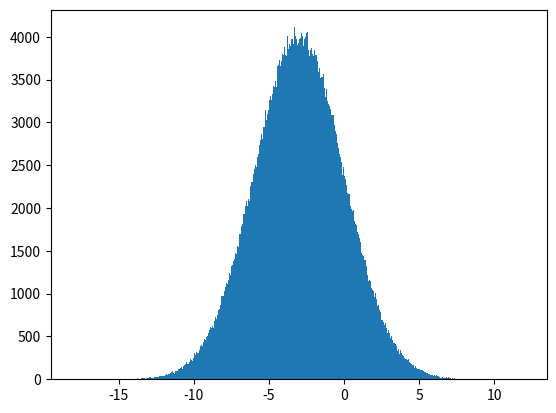

Write the Python code that produced this figure. (Note: this script raises an exception after producing the figure.)
import numpy as np
import matplotlib.pyplot as plt

from scipy.stats import norm

rng = np.random.RandomState(0)

def safe_ln(x, minval=0.0000000001):
    return np.log(x.clip(min=minval))

def black_box(n_samples, theta=1.0, phi=0.2, random_state=None):
    """
    Black box for which we know the distribution follows normal
    with mean theta and std phi.
    """
    phi = 2 + np.cos(phi)
    rng = np.random.RandomState(random_state)
    return phi * rng.randn(n_samples) + theta


def log_likelihood(X, theta, phi):
    """
    Gives likelihood of P(X | theta, phi)

    Parameters
    ----------
    X - shape(n_samples,)
        Samples drawn from the black box.

    theta - float
        Parameter value.

    phi - float
        Experimental setting.

    Returns
    -------
    likelihood - float
        \prod_{i=1}^n P(X_i | theta, phi)
    """
    # Generate samples to estimate the empirical distribution.
    samples = black_box(10**6, theta, phi)
    n, bins, _ = plt.hist(samples, 1000, normed=True)
    plt.clf()
    bin_indices = np.searchsorted(bins, X) - 1

    # Clip values outside the interval.
    bin_indices[bin_indices == -1] = 0
    bin_indices[bin_indices == len(n)] = len(n) - 1
    n_counts = n[bin_indices]
    P_X_given_theta = n_counts / np.sum(n_counts)
    return np.sum(safe_ln(P_X_given_theta))


def compute_log_posterior(thetas, phi, X, log_prior, run_iter="init", phi_iter="init", exp_iter="init"):
    """
    Compute P(theta | phi, X) = P(theta | phi) * P(X | theta, phi)

    Parameters
    ----------
    thetas - shape=(n_thetas,)
        List of permissible values of thetas.

    phi - float
        Experimental setting.

    X - shape=(n_samples,)
        Samples drawn from the black box.

    log_prior - float
        log(P(theta))

    Returns
    -------
    log_posterior - shape=(n_thetas,)
        Log posterior.
    """
    log_posterior = np.empty_like(thetas)
    log_likelihoods = np.empty_like(thetas)

    for i, theta in enumerate(thetas):
        # Find log(\prod_{i=1}^n P(X_i | t, phi)
        log_like = log_likelihood(X, theta, phi)
        log_likelihoods[i] = log_like

    log_posterior = log_likelihoods + log_prior

    max_log_likelihood = max(log_likelihoods)
    log_likelihoods -= max_log_likelihood
    likelihood = np.exp(log_likelihoods)
    likelihood = likelihood / np.sum(likelihood)

    max_log_prior = max(log_prior)
    log_prior -= max_log_prior
    prior = np.exp(log_prior)
    prior = prior / np.sum(prior)

    product = prior * likelihood
    posterior =  product / np.sum(product)
    log_posterior = np.log(posterior)

    plt.plot(thetas, likelihood)
    best_like_theta = thetas[np.argmax(log_likelihoods)]
    title_string = (
        "log_P(X|theta,phi=%0.2f), max at %0.2f, run_iter: %s, phi_iter: %s, exp_iter: %s" %
        (phi, best_like_theta, str(run_iter), str(phi_iter), str(exp_iter)))
    plt.title(title_string)
    plt.xlabel("Thetas")
    plt.ylabel("Log Likelihood")
    fig_name = "plots/%s/%s/LL - Iteration, phi_iter: %s" %(str(run_iter),str(exp_iter),str(phi_iter))
    plt.savefig(str(fig_name))
    plt.clf()

    plt.plot(thetas, posterior)
    best_pos_theta = thetas[np.argmax(log_posterior)]
    title_string = (
        "log_P(theta | X, phi=%0.2f), max at %0.2f,run_iter: %s,exp_iter: %s" %
        (phi, best_pos_theta,str(run_iter),str(exp_iter)))
    plt.title(title_string)
    plt.xlabel("Thetas")
    plt.ylabel("Log Posterior")
    fig_name = "plots/%s/%s/LP - Iteration, phi iter: %s" %(str(run_iter),str(exp_iter),str(phi_iter))
    plt.savefig(str(fig_name))
    plt.clf()

    return log_posterior


N_experiments = 2

# plausible experimental settings.
phis = np.linspace(0, 3.14, 10) #np.array([0.09, 0.1, 0.11])

# plausible parameter range.
thetas = np.linspace(-3, 3, 10)

# Initialize a uniform prior on theta, a plausible theta true and phi value.
log_prior = safe_ln(np.ones_like(thetas) / thetas.shape[0])
phi_real = 0.1
theta_true = 1.0

# run till convergence:
for i in range(10):
    # Generate data for the MAP estimate of theta.
    real_data = black_box(100, theta_true, phi_real, i)
    log_posterior = compute_log_posterior(thetas, phi_real, real_data, log_prior,i)
    log_prior = np.copy(log_posterior)

    # XXX: There seems to be some floating-point issues here. Is there
    # anything that we can do about it?
    best_entropy = -np.sum(log_posterior * np.exp(log_posterior))
    print(best_entropy)
    theta_map = thetas[np.argmax(log_posterior)]

    phi_eigs = []
    #phi_exp_log_posteriors = np.zeros((len(phis), len(thetas)))

    for phi_ind, phi in enumerate(phis):

        curr_eig = 0.0
        curr_log_posterior = []
        # These experiments are to average out randomness in computing the
        # information gain.
        for n in range(N_experiments):

            # Compute p(theta | D_fake, phi)
            toy_data = black_box(100, theta_map, phi)
            log_posterior_phi = compute_log_posterior(
                thetas, phi, toy_data, log_prior,i,phi_ind,n)
            curr_log_posterior.append(log_posterior_phi)
            curr_entropy = -np.sum(log_posterior_phi * np.exp(log_posterior_phi))
            curr_eig += best_entropy - curr_entropy

        #phi_exp_log_posteriors[phi_ind] = np.mean(curr_log_posterior, axis=0)
        phi_eigs.append(curr_eig / N_experiments)

    # Update phi and log-prior with the the best value of phi and the
    # log posterior.
    best_eig_ind = np.argmax(phi_eigs)
    phi_real = phis[best_eig_ind]
